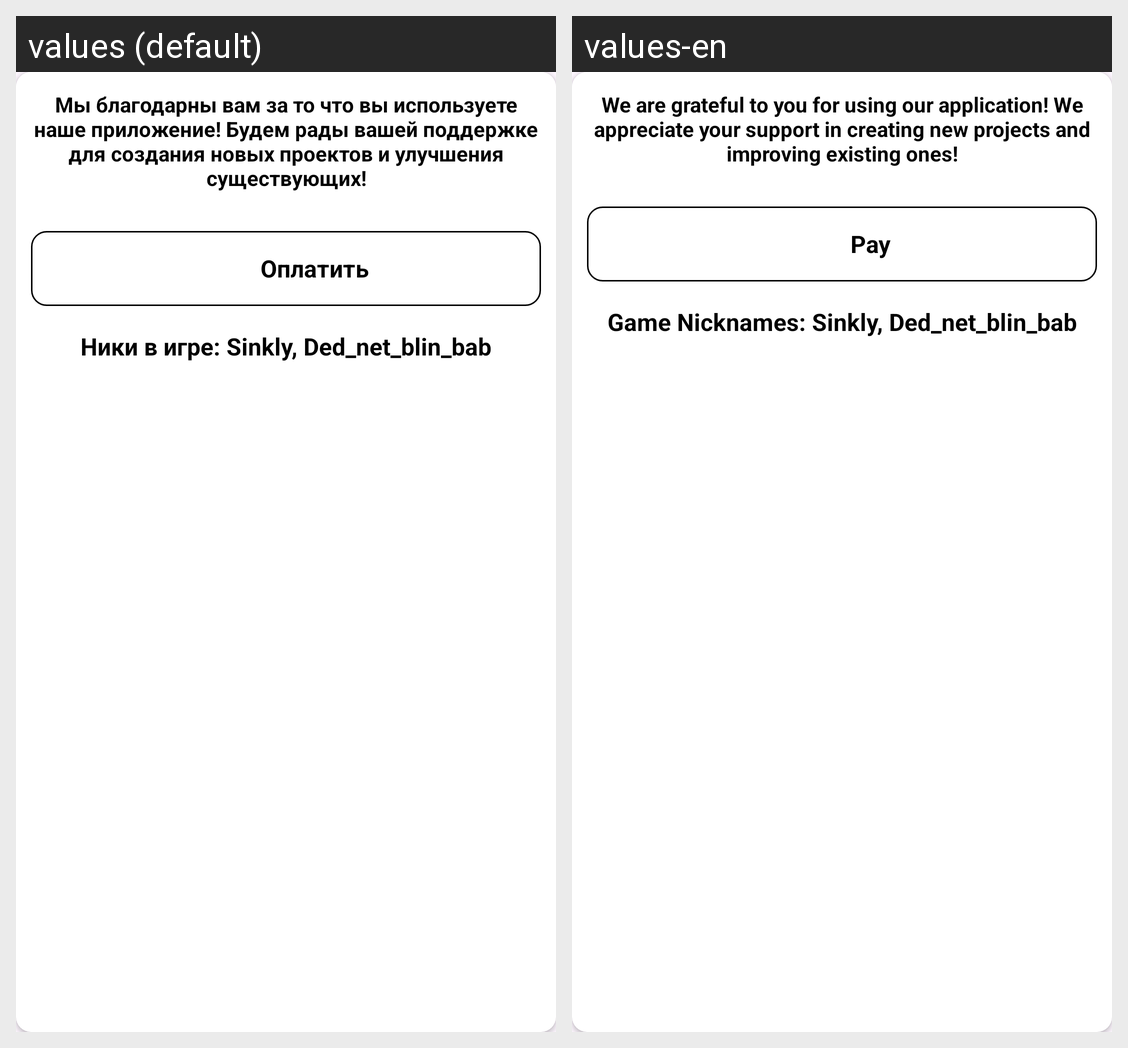

Strings drawn on this Android screen and how each of the app's shown locales translates them:
Android screen res/layout/dialog_thanks.xml rendered under 2 locales, left to right: values (default), values-en. Device: Nexus 5 (rendered at 1080×1920; each locale shown at half size, 540×960, under a caption strip naming it); theme Theme.BlackListStalcraft.
Strings drawn on this screen, with the default value and each locale's value (text and hints the layout hard-codes, and strings that could not be matched under every locale, appear in the picture but are not listed):

we_are_grateful_to_you
  values: Мы благодарны вам за то что вы используете наше приложение! Будем рады вашей поддержке для создания новых проектов и улучшения существующих!
  values-en: We are grateful to you for using our application! We appreciate your support in creating new projects and improving existing ones!

pay
  values: Оплатить
  values-en: Pay

nicks
  values: Ники в игре: Sinkly, Ded_net_blin_bab
  values-en: Game Nicknames: Sinkly, Ded_net_blin_bab
